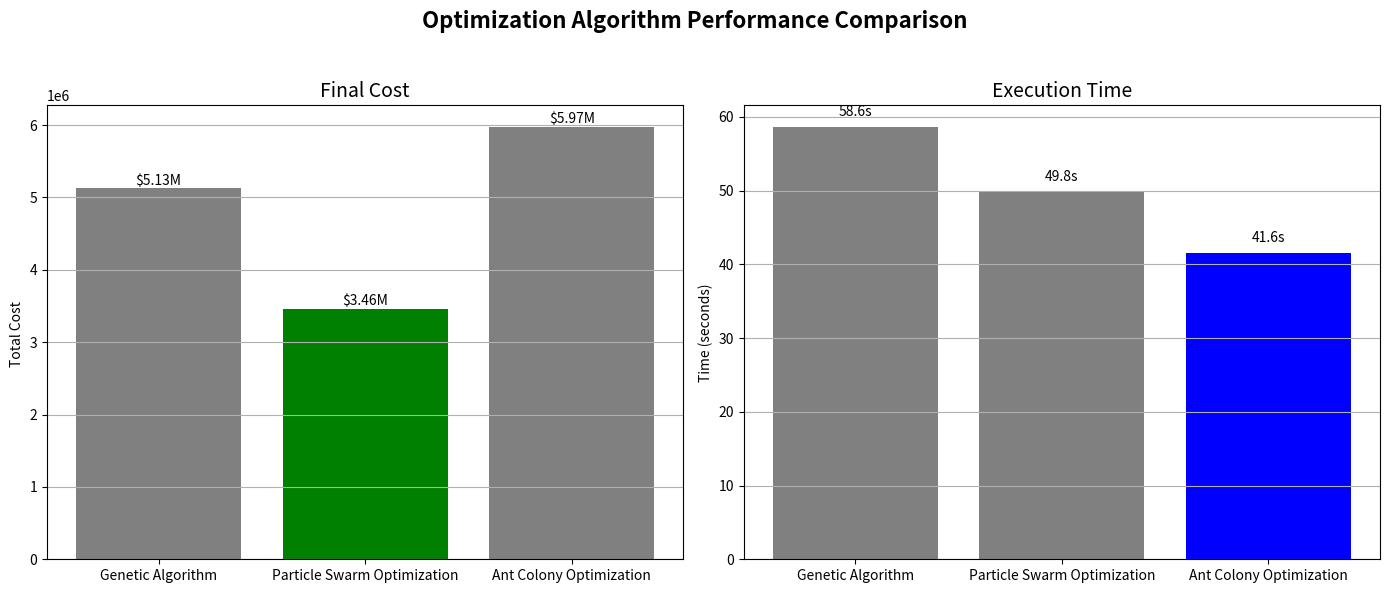

Write the Python code that produced this figure.
import pandas as pd
import matplotlib.pyplot as plt

results_data = {
    "Algorithm": ["Genetic Algorithm", "Particle Swarm Optimization", "Ant Colony Optimization"],
    "Final Cost (USD)": [5128742.19, 3463863.81, 5974002.83],
    "Execution Time (s)": [58.65, 49.82, 41.56]
}


df = pd.DataFrame(results_data)


best_cost_idx = df["Final Cost (USD)"].idxmin()
best_time_idx = df["Execution Time (s)"].idxmin()


print("📊 Algorithm Comparison Table:\n")
print(df.to_string(index=False))
print(f"\n✅ Lowest Cost: {df.loc[best_cost_idx, 'Algorithm']}")
print(f"✅ Fastest Execution: {df.loc[best_time_idx, 'Algorithm']}")


fig, axs = plt.subplots(1, 2, figsize=(14, 6))
plt.suptitle("Optimization Algorithm Performance Comparison", fontsize=16, fontweight='bold')


colors_cost = ['gray'] * len(df)
colors_cost[best_cost_idx] = 'green'

axs[0].bar(df["Algorithm"], df["Final Cost (USD)"], color=colors_cost)
axs[0].set_title("Final Cost", fontsize=14)
axs[0].set_ylabel("Total Cost ")
axs[0].grid(True, axis='y')

for i, cost in enumerate(df["Final Cost (USD)"]):
    axs[0].text(i, cost + 50000, f"${cost/1e6:.2f}M", ha='center', fontsize=10)


colors_time = ['gray'] * len(df)
colors_time[best_time_idx] = 'blue'

axs[1].bar(df["Algorithm"], df["Execution Time (s)"], color=colors_time)
axs[1].set_title("Execution Time", fontsize=14)
axs[1].set_ylabel("Time (seconds)")
axs[1].grid(True, axis='y')

for i, time in enumerate(df["Execution Time (s)"]):
    axs[1].text(i, time + 1.5, f"{time:.1f}s", ha='center', fontsize=10)

plt.tight_layout(rect=[0, 0, 1, 0.95])
plt.show()
